Photos from the image-classification dataset "dataset_split" in the GitHub repository zabilaww/Kesegaran. Its 2 classes are: segar, tidak segar.

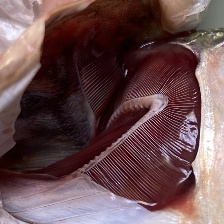
Label: segar

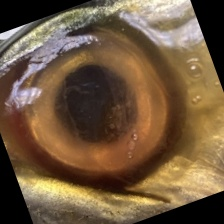
Label: tidak segar

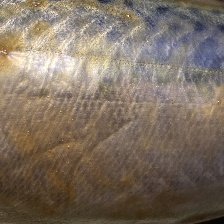
Label: tidak segar

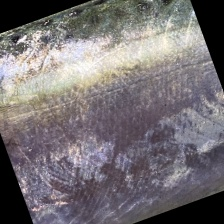
Label: segar

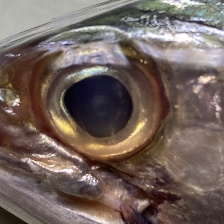
Label: segar

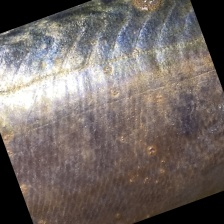
Label: tidak segar
